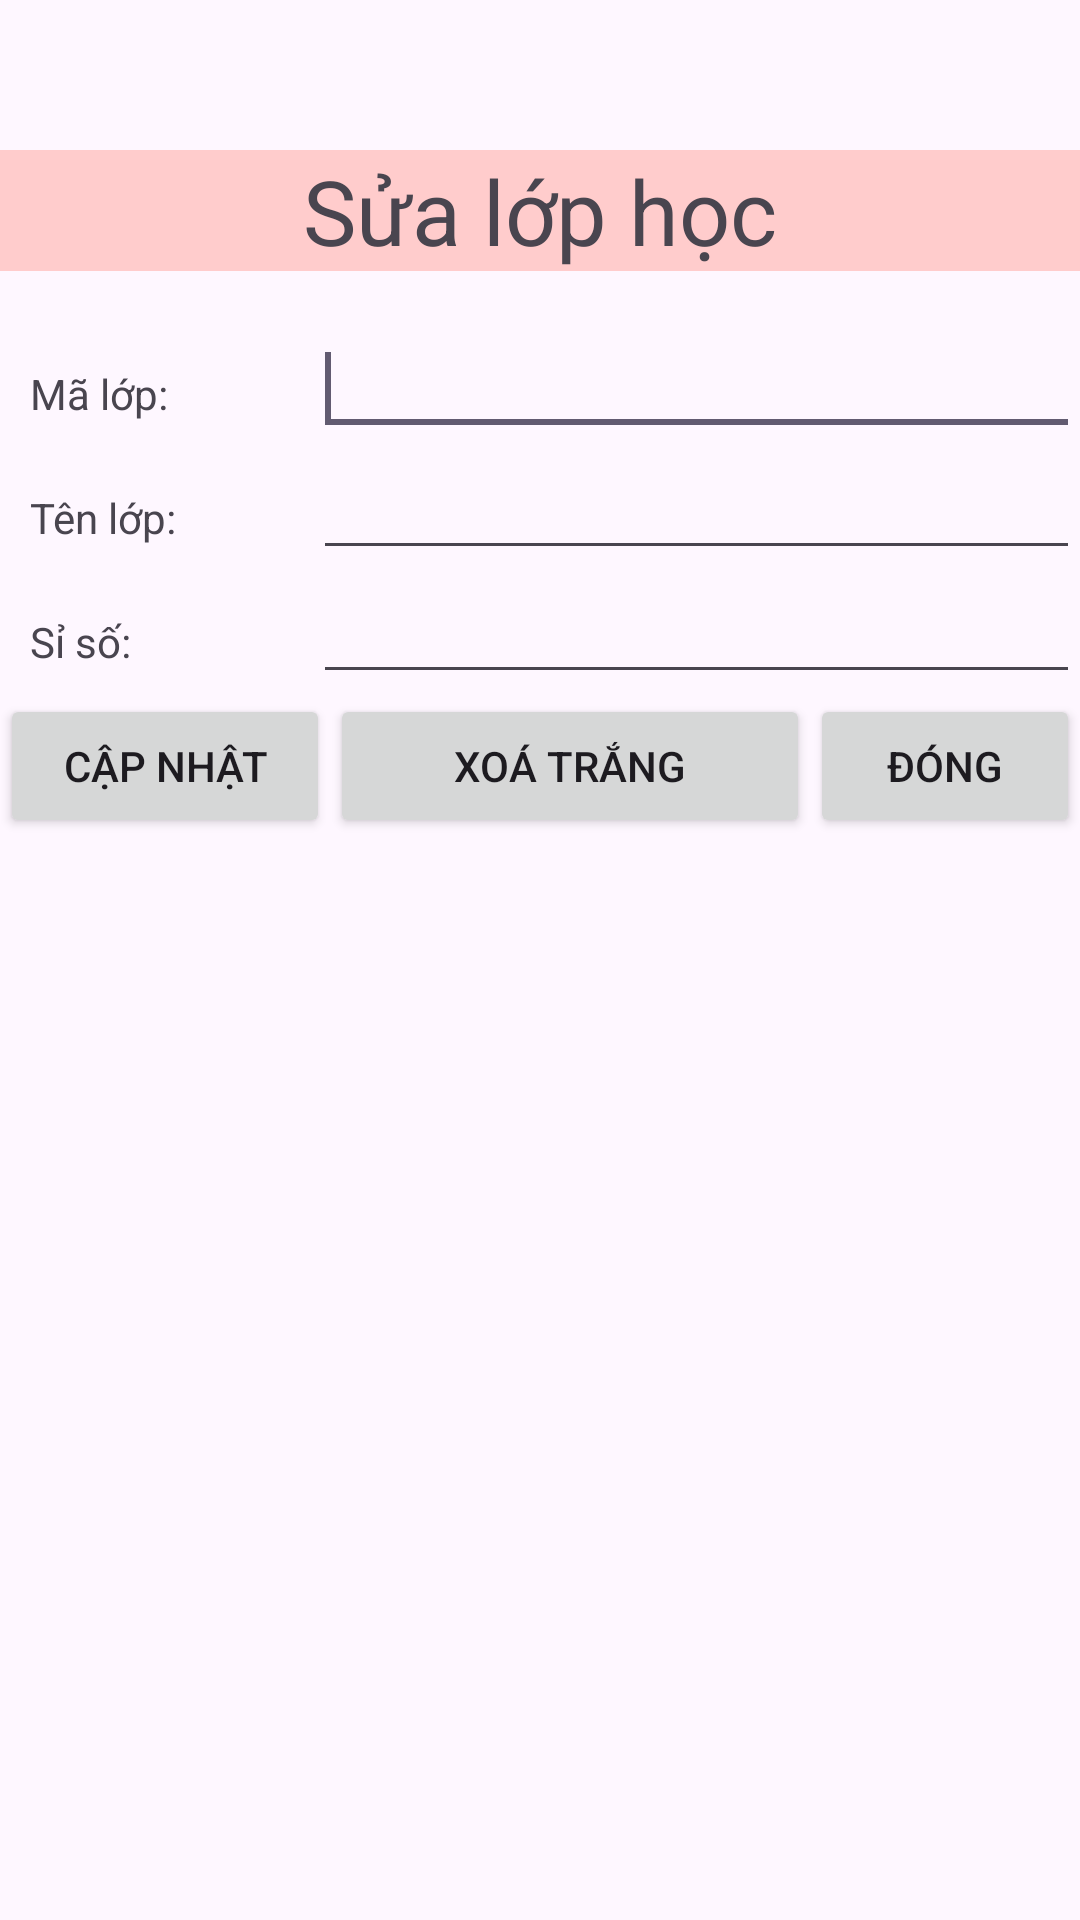

The Android layout XML behind this screen, and the referenced resources:
<!-- AndroidManifest.xml: application theme Theme._2124802010277_LeTuanKiet_TH04 -->
<!-- res/layout/activity_edit_class.xml -->
<?xml version="1.0" encoding="utf-8"?>
<RelativeLayout xmlns:android="http://schemas.android.com/apk/res/android"
    xmlns:app="http://schemas.android.com/apk/res-auto"
    xmlns:tools="http://schemas.android.com/tools"
    android:layout_width="match_parent"
    android:layout_height="match_parent">

    <TextView
        android:layout_marginTop="50dp"
        android:id="@+id/txtClassLabel"
        android:background="#ffcc"
        android:gravity="center"
        android:text="Sửa lớp học"
        android:textSize="30sp"
        android:layout_width="match_parent"
        android:layout_height="wrap_content" />

    <TableLayout
        android:id="@+id/tableLayout1"
        android:layout_marginLeft="10dp"
        android:layout_alignParentLeft="true"
        android:layout_below="@+id/txtClassLabel"
        android:layout_marginTop="17dp"
        android:stretchColumns="*"
        android:layout_width="match_parent"
        android:layout_height="wrap_content">

        <TableRow
            android:id="@+id/tableRow1"
            android:layout_width="wrap_content"
            android:layout_height="wrap_content">

            <TextView
                android:id="@+id/txtCodeClass"
                android:layout_width="wrap_content"
                android:layout_height="wrap_content"
                android:text="Mã lớp:" />

            <EditText
                android:id="@+id/edtClassCode"
                android:layout_width="wrap_content"
                android:layout_height="wrap_content"
                android:ems="10">

                <requestFocus />
            </EditText>

        </TableRow>

        <TableRow
            android:id="@+id/tableRow2"
            android:layout_width="wrap_content"
            android:layout_height="wrap_content">

            <TextView
                android:id="@+id/txtClassName"
                android:layout_width="wrap_content"
                android:layout_height="wrap_content"
                android:text="Tên lớp:" />

            <EditText
                android:id="@+id/edtClassName"
                android:layout_width="wrap_content"
                android:layout_height="wrap_content"
                android:ems="10">
            </EditText>

        </TableRow>

        <TableRow
            android:id="@+id/tableRow3"
            android:layout_width="wrap_content"
            android:layout_height="wrap_content">

            <TextView
                android:id="@+id/txtClassNumber"
                android:layout_width="wrap_content"
                android:layout_height="wrap_content"
                android:inputType="number"
                android:text="Sỉ số:" />

            <EditText
                android:id="@+id/edtClassNumber"
                android:layout_width="wrap_content"
                android:layout_height="wrap_content"
                android:ems="10">
            </EditText>

        </TableRow>

    </TableLayout>

    <LinearLayout
        android:layout_below="@+id/tableLayout1"
        android:layout_width="match_parent"
        android:layout_height="wrap_content">

        <Button
            android:id="@+id/btnSaveEditClass"
            android:text="Cập nhật"
            android:layout_width="110dp"
            android:layout_height="wrap_content" />

        <Button
            android:id="@+id/btnClearEditClass"
            android:text="Xoá trắng"
            android:layout_weight="0.44"
            android:layout_width="100dp"
            android:layout_height="wrap_content" />

        <Button
            android:id="@+id/btnCloseEditClass"
            android:text="Đóng"
            android:layout_width="90dp"
            android:layout_height="wrap_content" />

    </LinearLayout>

</RelativeLayout>
<!-- resources referenced by this layout -->
<resources>
  <style name="Theme._2124802010277_LeTuanKiet_TH04" parent="Base.Theme._2124802010277_LeTuanKiet_TH04" />
  <style name="Base.Theme._2124802010277_LeTuanKiet_TH04" parent="Theme.Material3.DayNight.NoActionBar">
          
          
      </style>
</resources>
